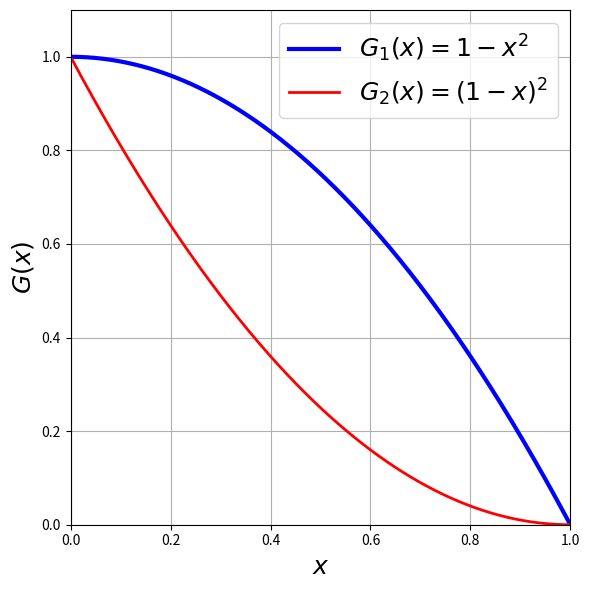
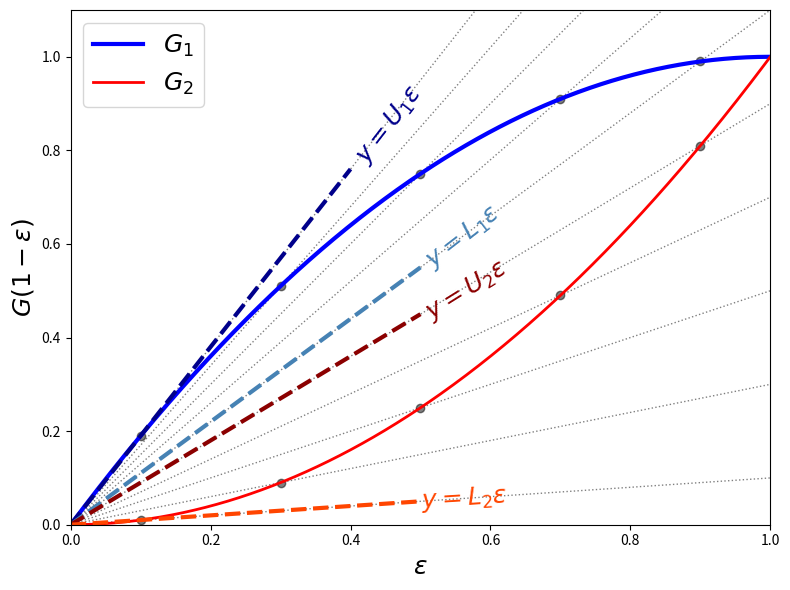

Here is the Python script that generated these plots, in order:
import numpy as np
from scipy.stats import truncnorm
import matplotlib.pyplot as plt

means = [0, 0.5, 1.0, 0, 0.5, 1.0]
variance = [1, 1, 1, 0.2, 0.2, 0.2]
a_trunc, b_trunc = 0, 1


def F(x, samples):
    return np.sum(samples <= x) / len(samples)


def G(x, samples):
    return 1 - F(x, samples)


for loc, scale in zip(means, variance):
    L = []
    U = []

    for i in range(100):
        a, b = (a_trunc - loc) / scale, (b_trunc - loc) / scale
        r = truncnorm.rvs(a, b, loc=loc, scale=scale, size=10000, random_state=i)
        X = np.linspace(np.min(r), np.max(r), 100)
        A1 = [G(X[-1] - x, r) / x for x in X]
        L.append(min(A1))
        U.append(max(A1))

    # print(
    #     "mean=",
    #     loc,
    #     ",\t std=",
    #     scale,
    #     f",\t L:{np.mean(L):.3f}±{np.std(L):.2f} ,\t  U:{np.mean(U):.2f}±{np.std(U):.2f}",
    # )

    print(
        "mean=",
        loc,
        ",\t std=",
        scale,
        f",\t L:{np.percentile(L, 5):.2f}, {np.median(L):.2f}, {np.percentile(L, 95):.2f} ,\t  U:{np.percentile(U, 5):.2f}, {np.median(U):.2f}, {np.percentile(U, 95):.2f}",
    )

# ax = plt.subplot()

# X = np.linspace(0.01, 0.99, 100)
# F_s = [F(x, r) for x in X]

# plt.plot(X, F_s)
# ax.set_xlabel("One-Mile Run Time (minutes)")
# ax.set_ylabel("Empirical CDF")
# plt.show()

def G_1(x):
    return 1 - x**2
    
def G_2(x):
    return (1-x)**2

# Generate x values
x = np.linspace(0, 1, 500)  # 500 points between 0 and 1

# Calculate y values
y1 = G_1(x)
y2 = G_2(x)

# Plot the functions
plt.figure(figsize=(6, 6))

# for epsilon in np.linspace(0.1, 0.9, 5):
#     plt.scatter((1 - epsilon), G_1(1 - epsilon), color="black", alpha=0.5)
#     plt.axline(
#         (1, 0),
#         (1 - epsilon, G_1(1 - epsilon)),
#         color="black",
#         linestyle="dotted",
#         linewidth=1,
#         alpha=0.5,
#     )

#     plt.scatter((1 - epsilon), G_2(1 - epsilon), color="black", alpha=0.5)
#     plt.axline(
#         (1, 0),
#         (1 - epsilon, G_2(1 - epsilon)),
#         color="black",
#         linestyle="dotted",
#         linewidth=1,
#         alpha=0.5,
#     )


plt.plot(x, y1, label=r"$G_1(x) = 1-x^2$", color="blue", linewidth=3)

# x1 = 0.90
# L1 = 1.1
# U1 = 1.90

# # Define x data range for tangent line
# xrange = np.linspace(1, 0.6, 100)
# yrange = -(xrange - 1) * U1  # + G_1(x1)
# plt.plot(xrange, yrange, color="darkblue", linewidth=3, linestyle="--")
# plt.annotate(
#     "$ y = U_1 (1-x)$",
#     xy=(0.43, 0.775),
#     xycoords="data",
#     fontsize=18,
#     color="darkblue",
#     rotation=10 - (180 / np.pi) * np.arctan(U1),
# )

# xrange = np.linspace(1, 0.5, 100)
# yrange = -(xrange - 1) * L1  # + G_1(x1)
# plt.plot(xrange, yrange, color="steelblue", linewidth=3, linestyle="--")
# plt.annotate(
#     "$y = L_1 (1-x)$",
#     xy=(0.30, 0.55),
#     xycoords="data",
#     fontsize=18,
#     color="steelblue",
#     rotation=12 - (180 / np.pi) * np.arctan(L1),
# )


plt.plot(x, y2, label=r"$G_2(x) =(1 - x)^2$", color="red", linewidth=2)

# x2 = 0.90
# L2 = 0.1
# U2 = 0.9

# # Define x data range for tangent line
# xrange = np.linspace(1, 0.5, 100)
# yrange = -(xrange - 1) * U2  # + G_2(x2)
# plt.plot(xrange, yrange, color="darkred", linewidth=3, linestyle="--")
# plt.annotate(
#     "$y = U_2(1-x)$",
#     xy=(0.29, 0.44),
#     xycoords="data",
#     fontsize=18,
#     color="darkred",
#     rotation=10 - (180 / np.pi) * np.arctan(U2),
# )

# yrange = -(xrange - 1) * L2  # + G_2(x2)
# plt.plot(xrange, yrange, color="orangered", linewidth=3, linestyle="--")
# plt.annotate(
#     "$y = L_2(1-x)$",
#     xy=(0.25, 0.035),
#     xycoords="data",
#     fontsize=18,
#     color="orangered",
#     rotation=-(180 / np.pi) * np.arctan(L2),
# )


# Add labels, legend, and grid
plt.xlabel("$x$", fontsize=18)
plt.ylabel("$G(x)$", fontsize=18)
#plt.title("Comparison of $G_1(x)$ and $G_2(x)$", fontsize=18)
plt.legend(fontsize=18)
plt.grid(True)
plt.xlim(0, 1)  # Ensure x is between 0 and 1
plt.ylim(0, 1.1)  # Set y-axis limits slightly above 1 for clarity

# Show the plot
plt.tight_layout()
plt.savefig("assumption_toy_example.pdf")
plt.show()

# Plot the functions
plt.figure(figsize=(8, 6))

for epsilon in np.linspace(0.1, 0.9, 5):
    plt.scatter((epsilon), G_1(1 - epsilon), color="black", alpha=0.5)
    plt.axline(
        (0, 0),
        (epsilon, G_1(1 - epsilon)),
        color="black",
        linestyle="dotted",
        linewidth=1,
        alpha=0.5,
    )

    plt.scatter((epsilon), G_2(1 - epsilon), color="black", alpha=0.5)
    plt.axline(
        (0, 0),
        (epsilon, G_2(1 - epsilon)),
        color="black",
        linestyle="dotted",
        linewidth=1,
        alpha=0.5,
    )


epsilon = np.linspace(0, 1, 500)  # 500 points between 0 and 1
# Calculate y values
y1 = G_1(1 - epsilon)
y2 = G_2(1 - epsilon)


plt.plot(epsilon, y1, label=r"$G_1$", color="blue", linewidth=3)

x1 = 0.90
L1 = 1.1
U1 = 1.90

# Define x data range for tangent line
xrange = np.linspace(0, 0.4, 100)
yrange = (xrange) * U1  # + G_1(x1)
plt.plot(xrange, yrange, color="darkblue", linewidth=3, linestyle="--")
plt.annotate(
    "$ y = U_1\\epsilon$",
    xy=(0.4, 0.775),
    xycoords="data",
    fontsize=18,
    color="darkblue",
    rotation= (180 / np.pi) * np.arctan(U1)-10,
)

xrange = np.linspace(0, 0.5, 100)
yrange = (xrange) * L1  # + G_1(x1)
plt.plot(xrange, yrange, color="steelblue", linewidth=3, linestyle="--")
plt.annotate(
    "$y = L_1\\epsilon$",
    xy=(0.5, 0.55),
    xycoords="data",
    fontsize=18,
    color="steelblue",
    rotation= (180 / np.pi) * np.arctan(L1)-10,
)


plt.plot(epsilon, y2, label=r"$G_2$", color="red", linewidth=2)

x2 = 0.90
L2 = 0.1
U2 = 0.9

# Define x data range for tangent line
xrange = np.linspace(0, 0.5, 100)
yrange = (xrange) * U2  # + G_2(x2)
plt.plot(xrange, yrange, color="darkred", linewidth=3, linestyle="--")
plt.annotate(
    "$y = U_2\\epsilon$",
    xy=(0.5, 0.44),
    xycoords="data",
    fontsize=18,
    color="darkred",
    rotation= (180 / np.pi) * np.arctan(U2) - 10,
)

yrange = (xrange) * L2  # + G_2(x2)
plt.plot(xrange, yrange, color="orangered", linewidth=3, linestyle="--")
plt.annotate(
    "$y = L_2\\epsilon$",
    xy=(0.5, 0.035),
    xycoords="data",
    fontsize=18,
    color="orangered",
    rotation=(180 / np.pi) * np.arctan(L2) - 2,
)


# Add labels, legend, and grid
plt.xlabel("$\\epsilon$", fontsize=18)
plt.ylabel("$G(1-\\epsilon)$", fontsize=18)
#plt.title("Comparison of $_1(x)$ and $G_2(x)$", fontsize=18)
plt.legend(fontsize=18)
# plt.grid(True)
plt.xlim(0, 1)  # Ensure x is between 0 and 1
plt.ylim(0, 1.1)  # Set y-axis limits slightly above 1 for clarity

# Show the plot
plt.tight_layout()
plt.savefig("assumption_toy_example_2.pdf")
plt.show()

for epsilon in np.linspace(0.1, 0.9, 5):
    print(
        f"epsilon:{epsilon:.2f}",
        f",\t L:{G_1(1 - epsilon) / epsilon:.2f}",
        f",\t L:{G_2(1 - epsilon) / epsilon:.2f}",
    )